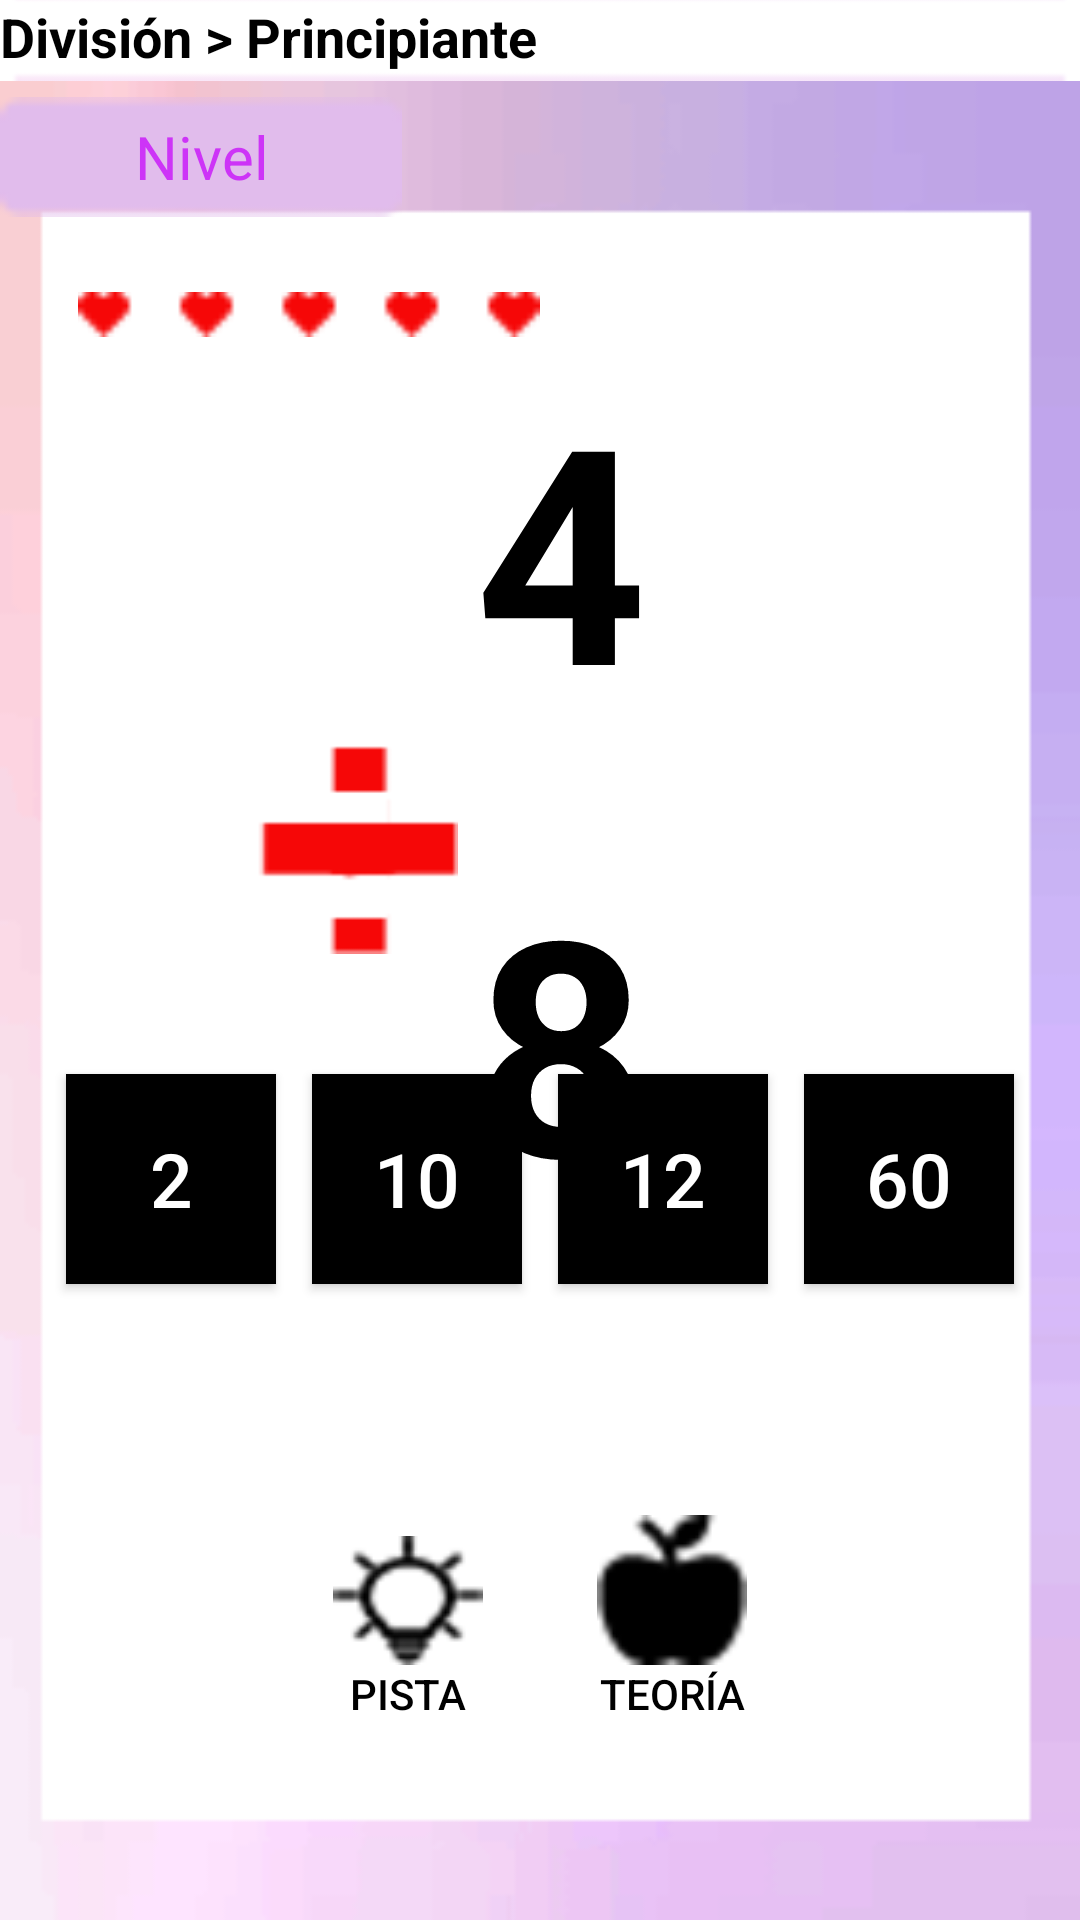

The Android layout XML behind this screen, and the referenced resources:
<!-- AndroidManifest.xml: application theme Theme.MatExpres -->
<!-- res/layout/activity_division.xml -->
<?xml version="1.0" encoding="utf-8"?>
<androidx.constraintlayout.widget.ConstraintLayout xmlns:android="http://schemas.android.com/apk/res/android"
        xmlns:tools="http://schemas.android.com/tools"
        xmlns:app="http://schemas.android.com/apk/res-auto"
        android:layout_width="match_parent"
        android:layout_height="match_parent"
        tools:context=".Division"
        android:background="@drawable/fondo">

    <Button
            android:text="@string/btnPista"
            android:layout_width="wrap_content"
            android:layout_height="wrap_content"
            android:id="@+id/btnPista"
            android:drawableTop="@drawable/pista"
            android:background="@android:color/transparent"
            android:textColor="@color/black"
            app:layout_constraintStart_toStartOf="parent"
            app:layout_constraintHorizontal_bias="0.5"
            app:layout_constraintEnd_toStartOf="@+id/btnTeoria"
            app:layout_constraintHorizontal_chainStyle="packed"
            app:layout_constraintBottom_toBottomOf="parent"
            android:layout_marginBottom="66dp"
            android:onClick="pista" />

    <Button
            android:text="@string/btnTeoria"
            android:layout_width="wrap_content"
            android:layout_height="wrap_content"
            android:id="@+id/btnTeoria"
            android:drawableTop="@drawable/teoria"
            android:background="@android:color/transparent"
            android:textColor="@color/black"
            app:layout_constraintStart_toEndOf="@+id/btnPista"
            app:layout_constraintHorizontal_bias="0.5"
            app:layout_constraintEnd_toEndOf="parent"
            app:layout_constraintBottom_toBottomOf="parent"
            android:layout_marginBottom="66dp"
            android:onClick="teoria" />

    <TextView
            android:text="@string/tvSumando1"
            android:layout_width="wrap_content"
            android:layout_height="wrap_content"
            android:id="@+id/sumando1"
            android:textSize="100sp"
            android:textColor="@color/black"
            app:layout_constraintTop_toTopOf="parent"
            android:layout_marginTop="116dp"
            android:layout_marginEnd="144dp"
            app:layout_constraintEnd_toEndOf="parent"
            android:textStyle="bold" />

    <ImageView
            android:layout_width="70dp"
            android:layout_height="70dp"
            app:srcCompat="@drawable/signo_division"
            android:id="@+id/signo_suma"
            app:layout_constraintTop_toTopOf="parent"
            android:layout_marginTop="248dp"
            app:layout_constraintStart_toStartOf="parent"
            android:layout_marginStart="84dp"
            android:contentDescription="@string/contSignoSuma" />

    <TextView
            android:text="@string/tvSumando2"
            android:layout_width="wrap_content"
            android:layout_height="wrap_content"
            android:id="@+id/sumando2"
            android:textSize="100sp"
            android:textColor="@color/black"
            app:layout_constraintTop_toTopOf="parent"
            android:layout_marginTop="280dp"
            android:layout_marginEnd="144dp"
            app:layout_constraintEnd_toEndOf="parent"
            android:textStyle="bold" />

    <Button
            android:text="@string/btnRespuesta1"
            android:layout_width="70dp"
            android:layout_height="70dp"
            android:id="@+id/btnRespuesta1"
            android:textSize="25sp"
            app:layout_constraintStart_toStartOf="parent"
            app:layout_constraintHorizontal_bias="0.5"
            app:layout_constraintEnd_toStartOf="@+id/btnRespuesta2"
            app:layout_constraintBottom_toBottomOf="parent"
            android:layout_marginBottom="212dp"
            android:textColor="@color/white"
            android:background="@color/black"
            app:strokeColor="@color/ic_launcher_background"
            android:layout_marginStart="10dp"
            android:onClick="revisar" />

    <Button
            android:text="@string/btnRespuesta4"
            android:layout_width="70dp"
            android:layout_height="70dp"
            android:id="@+id/btnRespuesta4"
            android:textSize="25sp"
            app:layout_constraintEnd_toEndOf="parent"
            app:layout_constraintStart_toEndOf="@+id/btnRespuesta3"
            app:layout_constraintHorizontal_bias="0.5"
            app:layout_constraintBottom_toBottomOf="parent"
            android:layout_marginBottom="212dp"
            android:textColor="@color/white"
            android:background="@color/black"
            app:strokeColor="@color/black"
            app:rippleColor="@color/black"
            app:iconTint="@color/black"
            android:layout_marginEnd="10dp"
            android:onClick="revisar" />

    <Button
            android:text="@string/btnRespuesta2"
            android:layout_width="70dp"
            android:layout_height="70dp"
            android:id="@+id/btnRespuesta2"
            android:textSize="25sp"
            app:layout_constraintStart_toEndOf="@+id/btnRespuesta1"
            app:layout_constraintHorizontal_bias="0.5"
            app:layout_constraintEnd_toStartOf="@+id/btnRespuesta3"
            app:layout_constraintBottom_toBottomOf="parent"
            android:layout_marginBottom="212dp"
            android:textColor="@color/white"
            android:background="@color/black"
            app:strokeColor="@color/ic_launcher_background"
            android:onClick="revisar" />

    <Button
            android:text="@string/btnRespuesta3"
            android:layout_width="70dp"
            android:layout_height="70dp"
            android:id="@+id/btnRespuesta3"
            android:textSize="25sp"
            app:layout_constraintStart_toEndOf="@+id/btnRespuesta2"
            app:layout_constraintHorizontal_bias="0.5"
            app:layout_constraintEnd_toStartOf="@+id/btnRespuesta4"
            app:layout_constraintBottom_toBottomOf="parent"
            android:layout_marginBottom="212dp"
            android:textColor="@color/white"
            android:background="@color/black"
            app:strokeColor="@color/ic_launcher_background"
            android:onClick="revisar" />

    <TextView
            android:text="@string/tvNivelOperacion"
            android:layout_width="134dp"
            android:layout_height="40dp"
            android:id="@+id/nivel"
            android:background="@drawable/banner_nivel"
            app:layout_constraintStart_toStartOf="parent"
            android:textAlignment="gravity"
            android:gravity="center_horizontal|center_vertical"
            android:textSize="20sp"
            android:textColor="@color/purple_2"
            tools:ignore="TextContrastCheck"
            app:layout_constraintTop_toBottomOf="@+id/imageView2" />

    <ImageView
            android:layout_width="154dp"
            android:layout_height="45dp"
            app:srcCompat="@drawable/vidas_cinco"
            android:id="@+id/vidas"
            app:layout_constraintStart_toStartOf="parent"
            android:layout_marginStart="26dp"
            android:contentDescription="@string/contVidas"
            app:layout_constraintTop_toBottomOf="@+id/nivel"
            android:layout_marginTop="10dp" />

    <ImageView
            android:layout_width="wrap_content"
            android:layout_height="wrap_content"
            app:srcCompat="@drawable/navbar"
            android:id="@+id/imageView2"
            app:layout_constraintStart_toStartOf="parent"
            app:layout_constraintEnd_toEndOf="parent"
            app:layout_constraintTop_toTopOf="@+id/tvModo"
            app:layout_constraintBottom_toBottomOf="@+id/tvModo" />

    <TextView
            android:text="División > Principiante"
            android:layout_width="wrap_content"
            android:layout_height="wrap_content"
            android:id="@+id/tvModo"
            android:textSize="18sp"
            app:layout_constraintTop_toTopOf="parent"
            app:layout_constraintStart_toStartOf="parent"
            android:textColor="@color/black"
            android:textStyle="bold" />

</androidx.constraintlayout.widget.ConstraintLayout>
<!-- resources referenced by this layout -->
<resources>
  <color name="black">#FF000000</color>
  <color name="ic_launcher_background">#CD34F7</color>
  <color name="purple_2">#CD34F7</color>
  <color name="white">#FFFFFFFF</color>
  <!-- drawable banner_nivel: png bitmap (drawable-v24, 701 bytes) -->
  <!-- drawable fondo: png bitmap (drawable-v24, 3464 bytes) -->
  <!-- drawable navbar: png bitmap (drawable-v24, 440 bytes) -->
  <!-- drawable pista: png bitmap (drawable-v24, 1623 bytes) -->
  <!-- drawable signo_division: png bitmap (drawable-v24, 382 bytes) -->
  <!-- drawable teoria: png bitmap (drawable-v24, 1481 bytes) -->
  <!-- drawable vidas_cinco: png bitmap (drawable-v24, 265 bytes) -->
  <string name="btnPista">Pista</string>
  <string name="btnRespuesta1">2</string>
  <string name="btnRespuesta2">10</string>
  <string name="btnRespuesta3">12</string>
  <string name="btnRespuesta4">60</string>
  <string name="btnTeoria">Teoría</string>
  <string name="contSignoSuma">Signo de suma</string>
  <string name="contVidas">Vidas del jugador</string>
  <string name="tvNivelOperacion">Nivel </string>
  <string name="tvSumando1">4</string>
  <string name="tvSumando2">8</string>
  <style name="Theme.MatExpres" parent="Theme.MaterialComponents.DayNight.DarkActionBar">
          
          <item name="colorPrimary">@color/purple</item>
          <item name="colorPrimaryVariant">@color/purple_2</item>
          <item name="colorOnPrimary">@color/white</item>
          
          <item name="colorSecondary">@color/lilac</item>
          <item name="colorSecondaryVariant">@color/purple_3</item>
          <item name="colorOnSecondary">@color/black</item>
          
          <item name="android:statusBarColor" tools:targetApi="l">?attr/colorPrimary</item>
          
      </style>
  <color name="purple">#8E24AB</color>
  <color name="lilac">#A55EB9</color>
  <color name="purple_3">#631978</color>
</resources>
